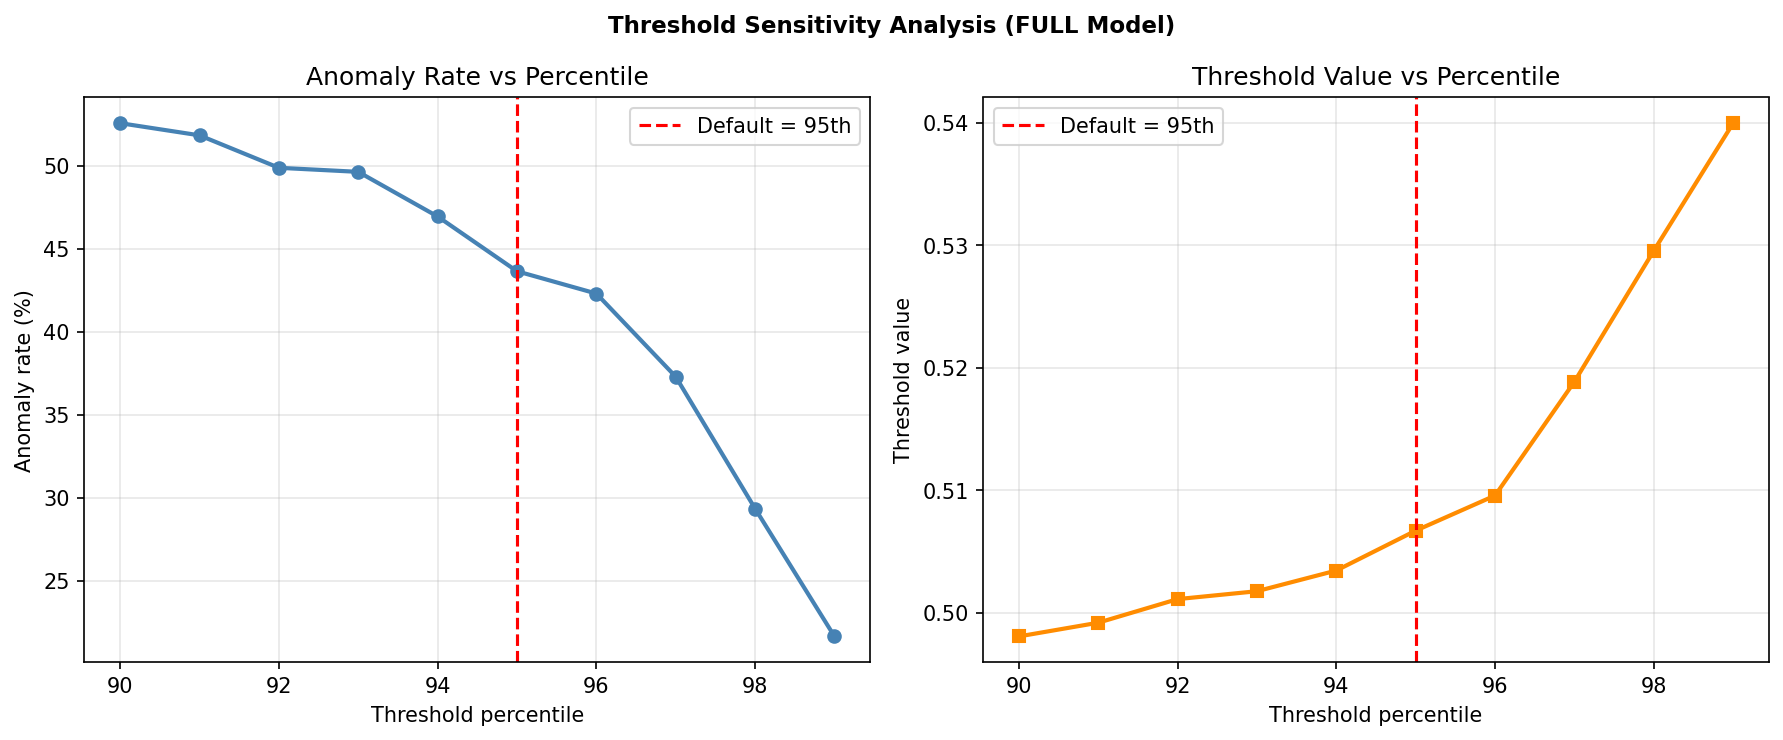

The data file committed next to this chart (first rows):
percentile, threshold, n_anomalies, anomaly_rate_pct
90, 0.4981, 430, 52.57
91, 0.4992, 424, 51.83
92, 0.5011, 408, 49.88
93, 0.5018, 406, 49.63
94, 0.5035, 384, 46.94
95, 0.5067, 357, 43.64
96, 0.5096, 346, 42.3
97, 0.5189, 305, 37.29
98, 0.5296, 240, 29.34
99, 0.54, 177, 21.64
